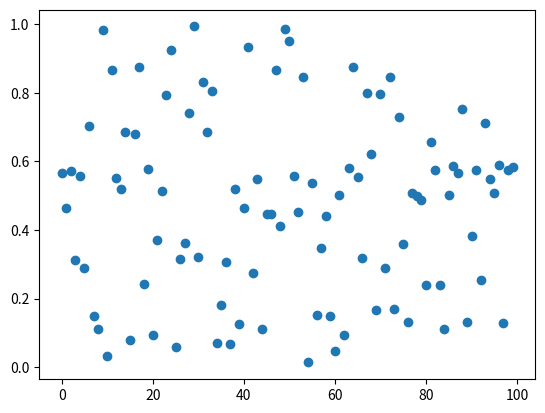

The script that saved this image:
#! /usr/bin/env python
#-*- coding utf-8 -*-

#***********************************************************************

# Imports
import numpy as np
import matplotlib.pyplot as plt
import matplotlib.image as mpimg
#***********************************************************************
fig = plt.figure()
ax = fig.add_subplot(1,1,1)

line, = ax.plot(np.random.rand(100), 'o', picker=5)  # 5 points tolerance

def on_pick(event):
    thisline = event.artist
    xdata, ydata = thisline.get_data()
    ind = event.ind
    print('on pick line:', zip(xdata[ind], ydata[ind]))

cid = fig.canvas.mpl_connect('pick_event', on_pick)
plt.show()